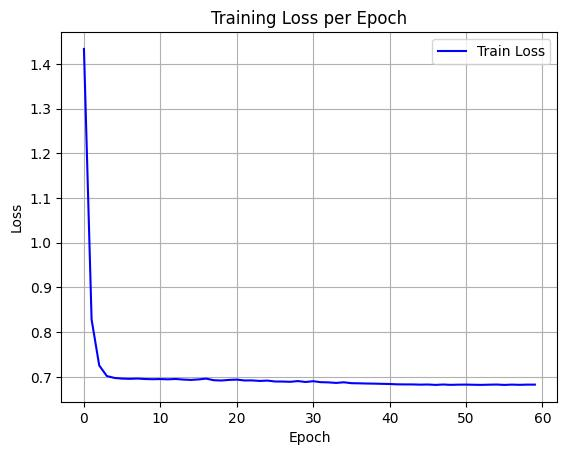

Values plotted in this chart, from the file beside it:
epoch, train_loss
0, 1.434
1, 0.8282
2, 0.7254
3, 0.7017
4, 0.6975
5, 0.696
6, 0.6955
7, 0.6961
8, 0.6951
9, 0.6947
10, 0.695
11, 0.6944
12, 0.6952
13, 0.6939
14, 0.6931
15, 0.6942
16, 0.696
17, 0.6924
18, 0.6917
19, 0.6931
20, 0.6938
21, 0.6919
22, 0.692
23, 0.6908
24, 0.6915
25, 0.6896
26, 0.6894
27, 0.6889
28, 0.6905
29, 0.6884
30, 0.6902
31, 0.688
32, 0.6875
33, 0.6864
34, 0.6878
35, 0.6858
36, 0.6855
37, 0.685
38, 0.6847
39, 0.6843
40, 0.6839
41, 0.6832
42, 0.683
43, 0.6829
44, 0.6825
45, 0.6828
46, 0.6819
47, 0.6828
48, 0.682
49, 0.6825
50, 0.6826
51, 0.6822
52, 0.682
53, 0.6824
54, 0.6827
55, 0.6819
56, 0.6826
57, 0.6821
58, 0.6825
59, 0.6825
